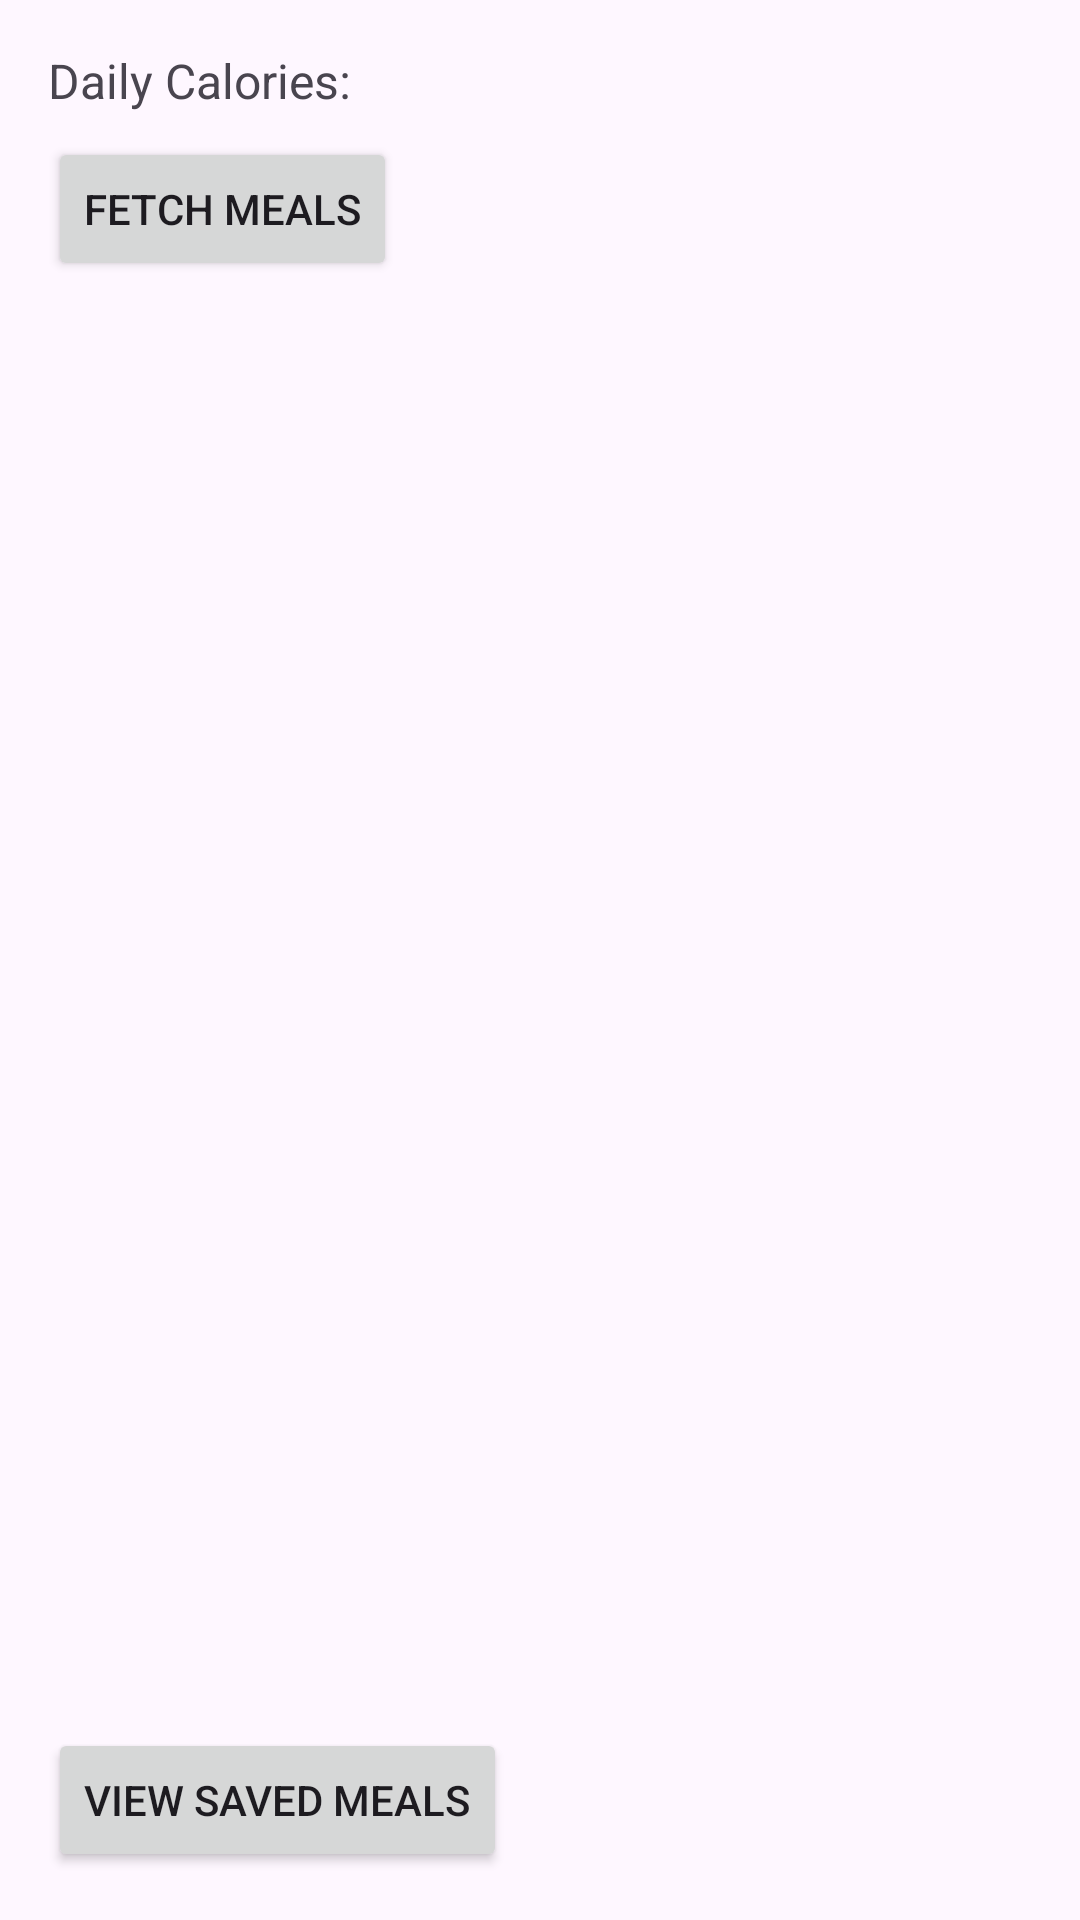

Produce the Android XML layout that renders to this screen, including the resource entries it uses.
<!-- AndroidManifest.xml: application theme Theme.MealPlannerApp -->
<!-- res/layout/activity_meal_plan.xml -->
<?xml version="1.0" encoding="utf-8"?>
<layout
    xmlns:android="http://schemas.android.com/apk/res/android">
    <data></data>

    <LinearLayout
        android:layout_width="match_parent"
        android:layout_height="match_parent"
        android:orientation="vertical"
        android:padding="16dp">

        <TextView
            android:id="@+id/tvDailyCals"
            android:layout_width="wrap_content"
            android:layout_height="wrap_content"
            android:text="Daily Calories: "
            android:textSize="16sp"
            android:layout_marginBottom="8dp"/>

        <Button
            android:id="@+id/btnFetchMeals"
            android:layout_width="wrap_content"
            android:layout_height="wrap_content"
            android:text="Fetch Meals"
            android:layout_marginBottom="8dp"/>

        <androidx.recyclerview.widget.RecyclerView
            android:id="@+id/recyclerView"
            android:layout_width="match_parent"
            android:layout_height="0dp"
            android:layout_weight="1"/>
        <Button
            android:id="@+id/btnViewSavedMeals"
            android:layout_width="wrap_content"
            android:layout_height="wrap_content"
            android:text="View Saved Meals" />
    </LinearLayout>
</layout>
<!-- resources referenced by this layout -->
<resources>
  <style name="Theme.MealPlannerApp" parent="Theme.Material3.DayNight">
          
          <item name="android:windowSplashScreenAnimatedIcon" tools:ignore="NewApi">@drawable/splash_logo</item>
          
          <item name="android:windowSplashScreenBackground" tools:ignore="NewApi">@color/purple_200</item>
      </style>
  <!-- drawable splash_logo (drawable) -->
  <layer-list xmlns:android="http://schemas.android.com/apk/res/android">
      
      <item android:drawable="@color/white" />
      
      <item>
          <bitmap
              android:gravity="center"
              android:src="@mipmap/ic_launcher" />
      </item>
  </layer-list>
  <!-- not gathered from this repository: default colours our renderer supplied (Android Studio template values) -->
  <color name="purple_200">#FFBB86FC</color>
  <color name="white">#FFFFFFFF</color>
</resources>
